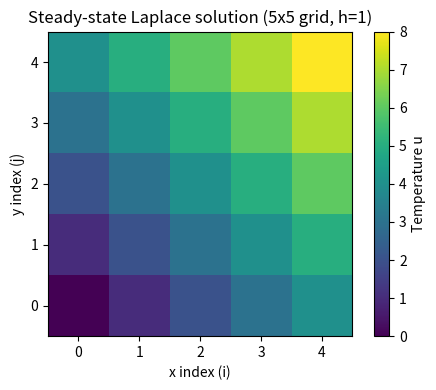

The script that saved this image:
import numpy as np
import matplotlib.pyplot as plt

# Steady-state Laplace on 0<=x<=4, 0<=y<=4 with h=1
# Interior nodes: (i,j) = 1..3, 1..3  -> 9 unknowns
# 9x9 matrix
# Ordering:
# u_vec = [u11,u12,u13, u21,u22,u23, u31,u32,u33]^T
# where uij = u(x=i, y=j)


# Build A (9x9) and b (9,) from solution c
# (-4 on diagonal, +1 for neighbor couplings)
A = np.array([
    [-4,  1,  0,  1,  0,  0,  0,  0,  0],
    [ 1, -4,  1,  0,  1,  0,  0,  0,  0],
    [ 0,  1, -4,  0,  0,  1,  0,  0,  0],
    [ 1,  0,  0, -4,  1,  0,  1,  0,  0],
    [ 0,  1,  0,  1, -4,  1,  0,  1,  0],
    [ 0,  0,  1,  0,  1, -4,  0,  0,  1],
    [ 0,  0,  0,  1,  0,  0, -4,  1,  0],
    [ 0,  0,  0,  0,  1,  0,  1, -4,  1],
    [ 0,  0,  0,  0,  0,  1,  0,  1, -4],
], dtype=float)

b = np.array([
    -2,
    -2,
    -8,
    -2,
     0,   # u22: no boundary neighbors
    -6,

    -8,
    -6,
   -14,
], dtype=float)

# Solve A u = b
u_vec = np.linalg.solve(A, b)

# Put solution into full 5x5 grid (including boundaries)
U = np.zeros((5, 5), dtype=float)

# Boundary conditions:
# left:   U[0, j] = j
# right:  U[4, j] = 4 + j
# bottom: U[i, 0] = i
# top:    U[i, 4] = i + 4
for j in range(5):
    U[0, j] = j
    U[4, j] = 4 + j
for i in range(5):
    U[i, 0] = i
    U[i, 4] = i + 4

# Interior mapping (matches ordering above)
U[1, 1] = u_vec[0]
U[1, 2] = u_vec[1]
U[1, 3] = u_vec[2]
U[2, 1] = u_vec[3]
U[2, 2] = u_vec[4]
U[2, 3] = u_vec[5]
U[3, 1] = u_vec[6]
U[3, 2] = u_vec[7]
U[3, 3] = u_vec[8]

# Print results
np.set_printoptions(precision=6, suppress=True)
print("u_vec = [u11,u12,u13,u21,u22,u23,u31,u32,u33]^T")
print(u_vec)
print("\nFull grid U (x index along rows, y index along columns):")
print(U)

# Plot
plt.figure(figsize=(5,4))
plt.imshow(U.T, origin="lower", interpolation="nearest")
plt.colorbar(label="Temperature u")
plt.title("Steady-state Laplace solution (5x5 grid, h=1)")
plt.xlabel("x index (i)")
plt.ylabel("y index (j)")
plt.tight_layout()
plt.savefig('output.png')
plt.show()
